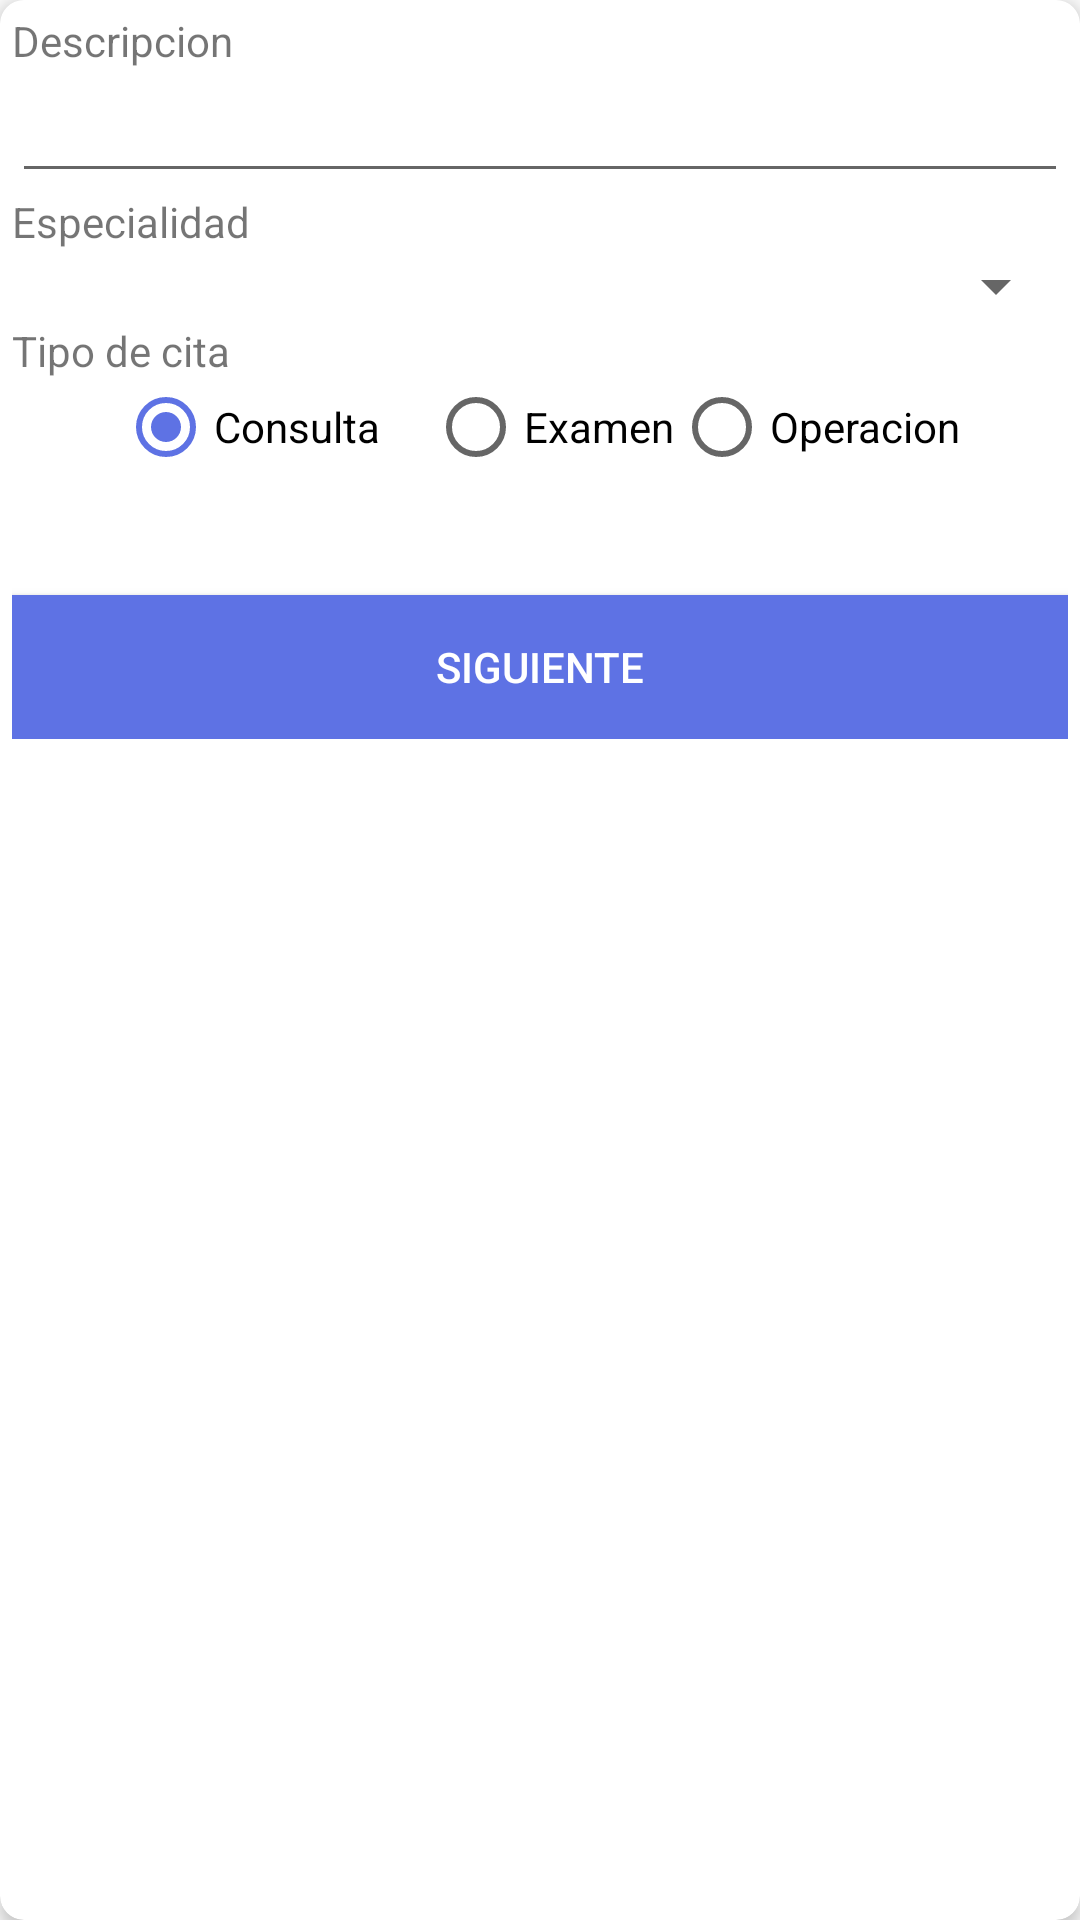

This screen was rendered from an Android layout file. Write that file and the resources it references.
<!-- AndroidManifest.xml: application theme AppTheme -->
<!-- res/layout/activity_create_appointment_step_one.xml -->
<?xml version="1.0" encoding="utf-8"?>
<androidx.cardview.widget.CardView
    xmlns:android="http://schemas.android.com/apk/res/android"
    xmlns:tools="http://schemas.android.com/tools"
    xmlns:app="http://schemas.android.com/apk/res-auto"
    tools:context=".CreateAppointmentActivity"
    android:id="@+id/stepAppointment1"
    android:layout_width="match_parent"
    android:layout_height="0dp"
    app:cardBackgroundColor="#FFFFFF"
    app:cardCornerRadius="8dp"
    app:cardElevation="3dp"
    android:layout_weight="2">

    <LinearLayout
        android:layout_width="match_parent"
        android:orientation="vertical"
        android:padding="4dp"
        android:background="@color/whiteTransparent"
        android:layout_height="wrap_content">

        <TextView
            android:text="Descripcion"
            android:layout_width="match_parent"
            android:layout_height="wrap_content"></TextView>

        <EditText
            android:id="@+id/description"
            android:layout_width="match_parent"
            android:layout_height="wrap_content"

            ></EditText>

        <TextView
            android:text="Especialidad"
            android:layout_width="match_parent"
            android:layout_height="wrap_content"></TextView>

        <Spinner
            android:id="@+id/spinnerSpecialty"
            android:layout_width="match_parent"
            android:layout_height="wrap_content"></Spinner>





        <TextView
            android:text="Tipo de cita"
            android:layout_width="match_parent"
            android:layout_height="wrap_content"></TextView>

        <RadioGroup xmlns:android="http://schemas.android.com/apk/res/android"
            android:id="@+id/tipo_cita"
            android:layout_width="match_parent"
            android:layout_height="wrap_content"
            android:gravity="center"
            android:layout_marginBottom="40dp"
            android:orientation="horizontal">

            <RadioButton
                android:id="@+id/radio_consulta"
                android:layout_width="wrap_content"
                android:layout_height="wrap_content"
                android:layout_marginRight="16dp"
                android:checked="true"
                android:text="Consulta" />

            <RadioButton
                android:id="@+id/radio_examen"
                android:layout_width="wrap_content"
                android:layout_height="wrap_content"
                android:checked="false"
                android:text="Examen" />

            <RadioButton
                android:id="@+id/radio_operacion"
                android:layout_width="wrap_content"
                android:layout_height="wrap_content"
                android:checked="false"
                android:text="Operacion" />
        </RadioGroup>

        <Button
            android:id="@+id/nextStepAppointment"
            android:drawableEnd="@drawable/arrow_right"
            style="@style/MenuButton"
            android:text="Siguiente" />

    </LinearLayout>

</androidx.cardview.widget.CardView>
<!-- resources referenced by this layout -->
<resources>
  <color name="whiteTransparent">#78ffffff</color>
  <style name="MenuButton">
          <item name="android:paddingLeft">40sp</item>
          <item name="android:paddingRight">40sp</item>
          <item name="android:textColor"> @color/white</item>
          <item name="android:layout_width"> match_parent</item>
          <item name="android:layout_height"> wrap_content</item>
          <item name="android:background"> @color/colorAccent</item>
      </style>
  <style name="AppTheme" parent="Theme.AppCompat.Light.DarkActionBar">
          
          <item name="colorPrimary">@color/colorPrimary</item>
          <item name="colorPrimaryDark">@color/colorPrimaryDark</item>
          <item name="colorAccent">@color/colorAccent</item>
      </style>
  <color name="white">#FFF</color>
  <color name="colorAccent">#5E72E4</color>
  <color name="colorPrimary">#825EE4</color>
  <color name="colorPrimaryDark">#172B4D</color>
</resources>
